Run: headless pygame with SDL's dummy video driver; simulated clock (each Clock.tick advances the game by its frame time, no real sleeping); random seed 0; keys injected as events and as key.get_pressed() state; mouse plan: one left click at the window centre at the start of phase 2, then a move to the lower-right quarter at the start of phase 3.
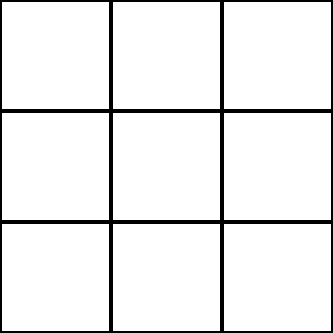
Frame 1 of 4 · flips 1–60 · no input
Frame 2 of 4 · flips 61–180 · clicked the window centre · tapped SPACE, RETURN · held RIGHT (→), D · screen unchanged from frame 1, image omitted
Frame 3 of 4 · flips 181–300 · moved the mouse to the lower-right quarter · held DOWN (↓), S · screen unchanged from frame 2, image omitted
Frame 4 of 4 · flips 301–420 · held LEFT (←), A, UP (↑), W · screen unchanged from frame 3, image omitted

The pygame program that drew these frames:



"""
7|8|9
-----
4|5|6
-----
1|2|3


X|X|O
-----
O|X|X
-----
X|O|O

None
"X"
"O"

Array [3][3]
"""


import pygame
pygame.init()

# Set up the display
screen_dimention = 333
screen = pygame.display.set_mode((screen_dimention, screen_dimention))
pygame.display.set_caption("My Pygame Base")

def draw_tic_tac_toe_table(screen):
    # Imposta i colori
    BLACK = (0, 0, 0)
    WHITE = (255, 255, 255)

    # Dimensioni della tabella
    cell_size = screen_dimention/3
    num_rows = 3
    num_columns = 3

    # Disegna la griglia
    for row in range(num_rows):
        for col in range(num_columns):
            rect_x = col * cell_size
            rect_y = row * cell_size
            pygame.draw.rect(screen, BLACK, (rect_x, rect_y, cell_size, cell_size), 2)

x = 0
y = 0
# Main game loop
running = True
while running:
    for event in pygame.event.get():
        if event.type == pygame.QUIT:
            running = False
        if event.type == pygame.MOUSEBUTTONDOWN:
           print("Ciao") 

    # Your game logic goes here
    x, y = pygame.mouse.get_pos()
    # Clear the screen
    screen.fill((255, 255, 255))

    draw_tic_tac_toe_table(screen)

    # Draw items on the screen
    # Example: pygame.draw.rect(screen, (255, 0, 0), pygame.Rect(100, 100, 50, 50))
    #pygame.draw.rect(screen, (255, 255, 0), pygame.Rect(x, y, 50, 50))

    #x+=0.1
    #if x>255:x=0

    pygame.display.flip()

pygame.quit()
